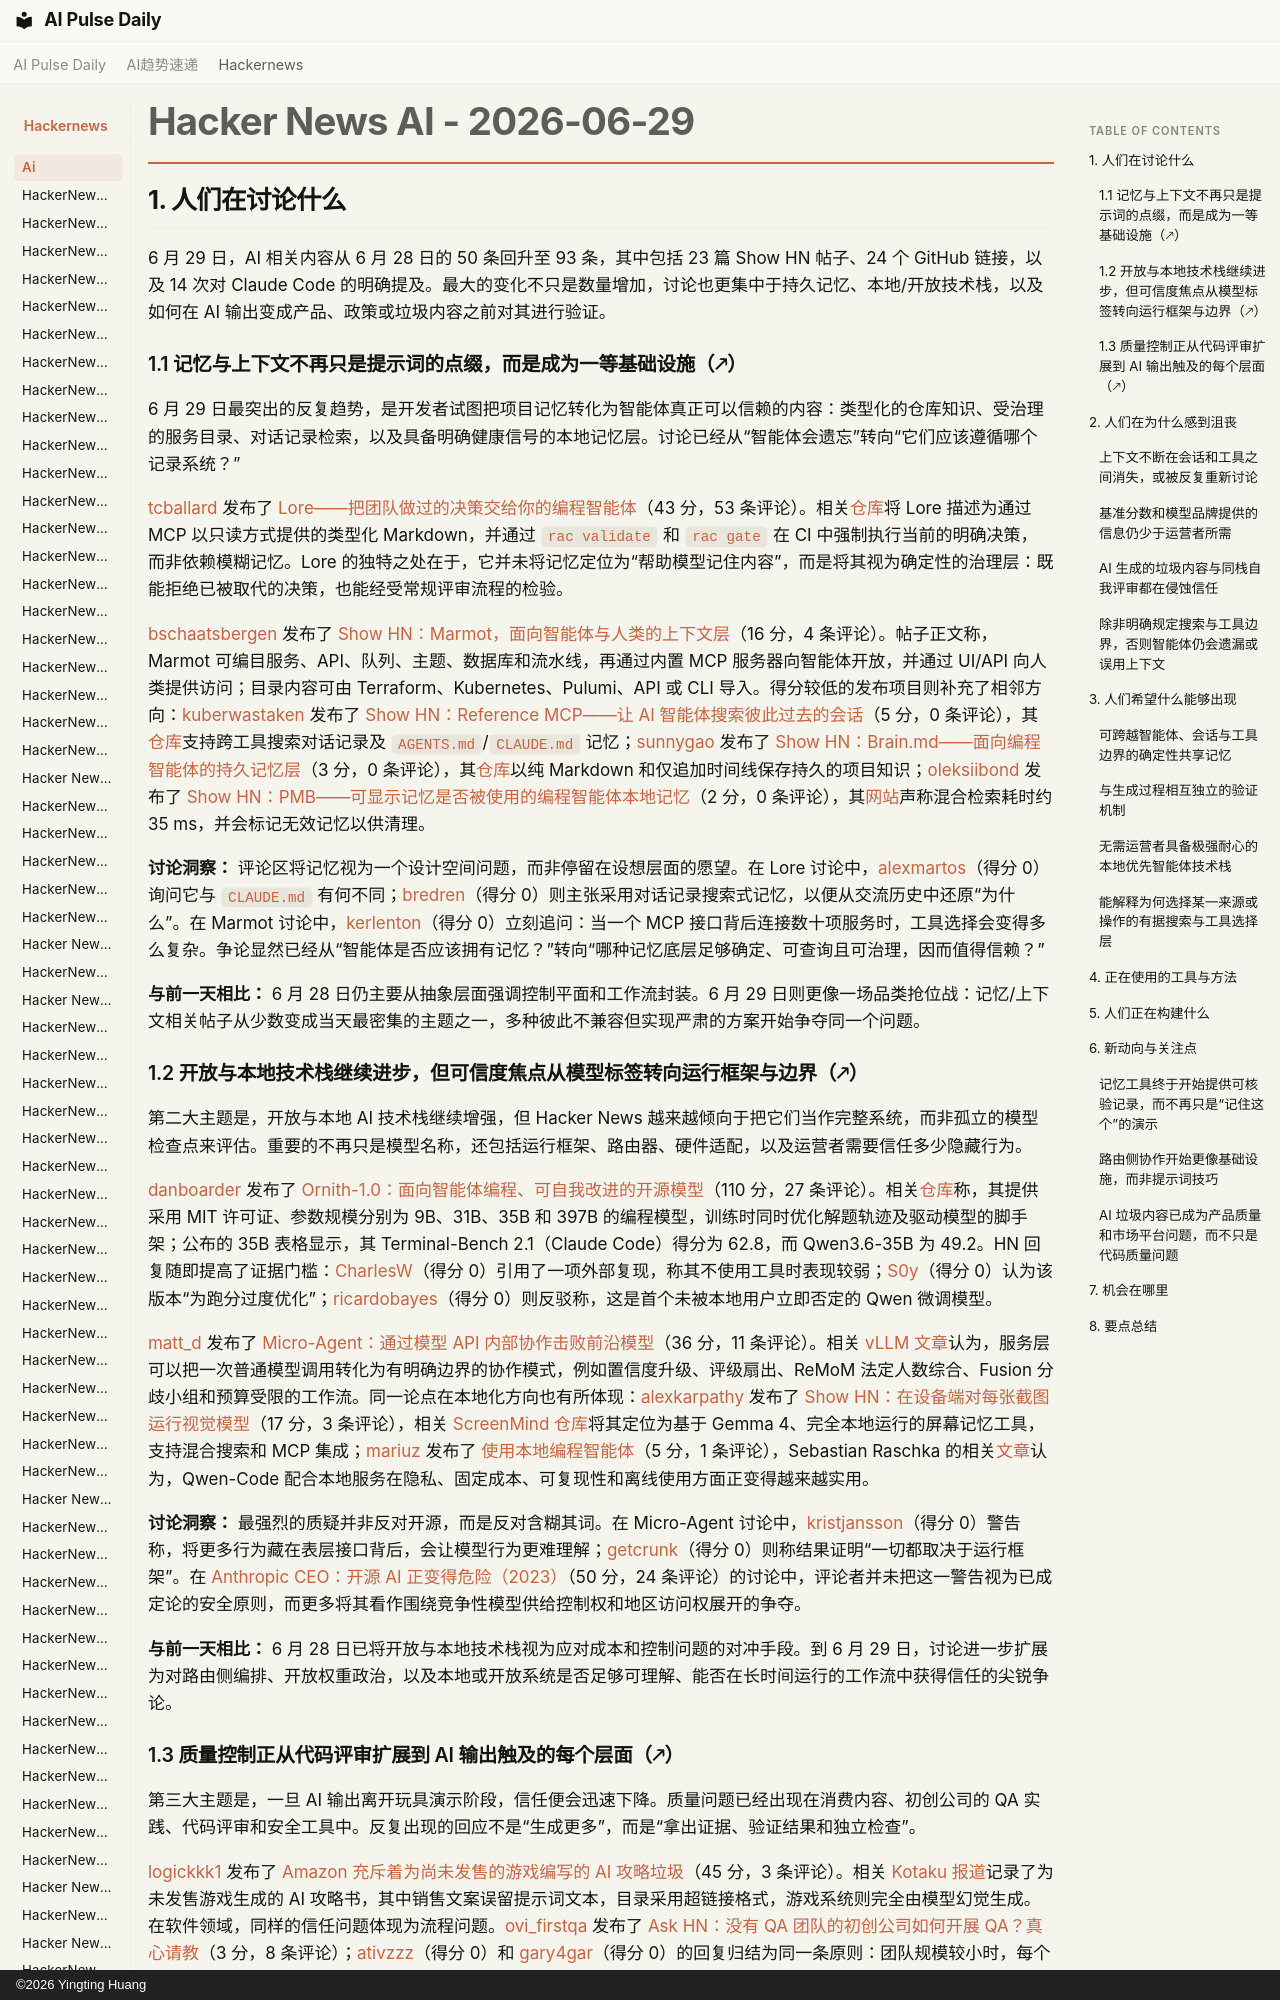

repository: vibewatch/vibewatch.github.io · page: hackernews/ai/2026-06-29.zh/index.html · generator: mkdocs · copyright: ©2026 Yingting Huang

# Hacker News AI - 2026-06-29

## 1. 人们在讨论什么

6 月 29 日，AI 相关内容从 6 月 28 日的 50 条回升至 93 条，其中包括 23 篇 Show HN 帖子、24 个 GitHub 链接，以及 14 次对 Claude Code 的明确提及。最大的变化不只是数量增加，讨论也更集中于持久记忆、本地/开放技术栈，以及如何在 AI 输出变成产品、政策或垃圾内容之前对其进行验证。

### 1.1 记忆与上下文不再只是提示词的点缀，而是成为一等基础设施（🡕）

6 月 29 日最突出的反复趋势，是开发者试图把项目记忆转化为智能体真正可以信赖的内容：类型化的仓库知识、受治理的服务目录、对话记录检索，以及具备明确健康信号的本地记忆层。讨论已经从“智能体会遗忘”转向“它们应该遵循哪个记录系统？”

[tcballard](https://news.ycombinator.com/user?id=tcballard) 发布了 [Lore——把团队做过的决策交给你的编程智能体](https://news.ycombinator.com/item?id=48714880)（43 分，53 条评论）。相关[仓库](https://github.com/itsthelore/rac-core)将 Lore 描述为通过 MCP 以只读方式提供的类型化 Markdown，并通过 `rac validate` 和 `rac gate` 在 CI 中强制执行当前的明确决策，而非依赖模糊记忆。Lore 的独特之处在于，它并未将记忆定位为“帮助模型记住内容”，而是将其视为确定性的治理层：既能拒绝已被取代的决策，也能经受常规评审流程的检验。

[bschaatsbergen](https://news.ycombinator.com/user?id=bschaatsbergen) 发布了 [Show HN：Marmot，面向智能体与人类的上下文层](https://news.ycombinator.com/item?id=48716939)（16 分，4 条评论）。帖子正文称，Marmot 可编目服务、API、队列、主题、数据库和流水线，再通过内置 MCP 服务器向智能体开放，并通过 UI/API 向人类提供访问；目录内容可由 Terraform、Kubernetes、Pulumi、API 或 CLI 导入。得分较低的发布项目则补充了相邻方向：[kuberwastaken](https://news.ycombinator.com/user?id=kuberwastaken) 发布了 [Show HN：Reference MCP——让 AI 智能体搜索彼此过去的会话](https://news.ycombinator.com/item?id=48718055)（5 分，0 条评论），其[仓库](https://github.com/kuberwastaken/reference)支持跨工具搜索对话记录及 `AGENTS.md`/`CLAUDE.md` 记忆；[sunnygao](https://news.ycombinator.com/user?id=sunnygao) 发布了 [Show HN：Brain.md——面向编程智能体的持久记忆层](https://news.ycombinator.com/item?id=48717245)（3 分，0 条评论），其[仓库](https://github.com/mindmuxai/brain.md)以纯 Markdown 和仅追加时间线保存持久的项目知识；[oleksiibond](https://news.ycombinator.com/user?id=oleksiibond) 发布了 [Show HN：PMB——可显示记忆是否被使用的编程智能体本地记忆](https://news.ycombinator.com/item?id=48720682)（2 分，0 条评论），其[网站](https://pmbai.dev)声称混合检索耗时约 35 ms，并会标记无效记忆以供清理。

**讨论洞察：** 评论区将记忆视为一个设计空间问题，而非停留在设想层面的愿望。在 Lore 讨论中，[alexmartos](https://news.ycombinator.com/user?id=alexmartos)（得分 0）询问它与 `CLAUDE.md` 有何不同；[bredren](https://news.ycombinator.com/user?id=bredren)（得分 0）则主张采用对话记录搜索式记忆，以便从交流历史中还原“为什么”。在 Marmot 讨论中，[kerlenton](https://news.ycombinator.com/user?id=kerlenton)（得分 0）立刻追问：当一个 MCP 接口背后连接数十项服务时，工具选择会变得多么复杂。争论显然已经从“智能体是否应该拥有记忆？”转向“哪种记忆底层足够确定、可查询且可治理，因而值得信赖？”

**与前一天相比：** 6 月 28 日仍主要从抽象层面强调控制平面和工作流封装。6 月 29 日则更像一场品类抢位战：记忆/上下文相关帖子从少数变成当天最密集的主题之一，多种彼此不兼容但实现严肃的方案开始争夺同一个问题。
